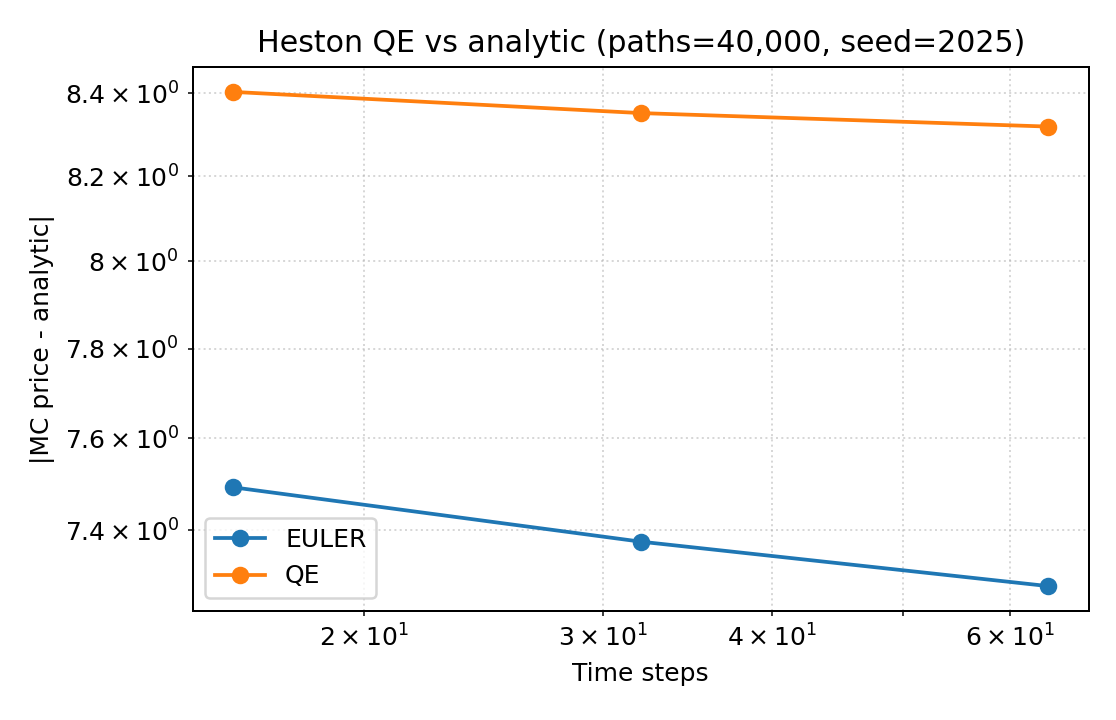

The table this chart was drawn from, first rows:
scheme, steps, paths, price, std_error, ci_low, ci_high, abs_error
euler, 16, 40000, 8.013, 0.0318, 7.951, 8.075, 7.493
euler, 32, 40000, 7.896, 0.03079, 7.836, 7.956, 7.375
euler, 64, 40000, 7.802, 0.0304, 7.742, 7.861, 7.281
qe, 16, 40000, 8.923, 0.02934, 8.866, 8.981, 8.403
qe, 32, 40000, 8.872, 0.02983, 8.813, 8.93, 8.351
qe, 64, 40000, 8.839, 0.03004, 8.78, 8.898, 8.319
